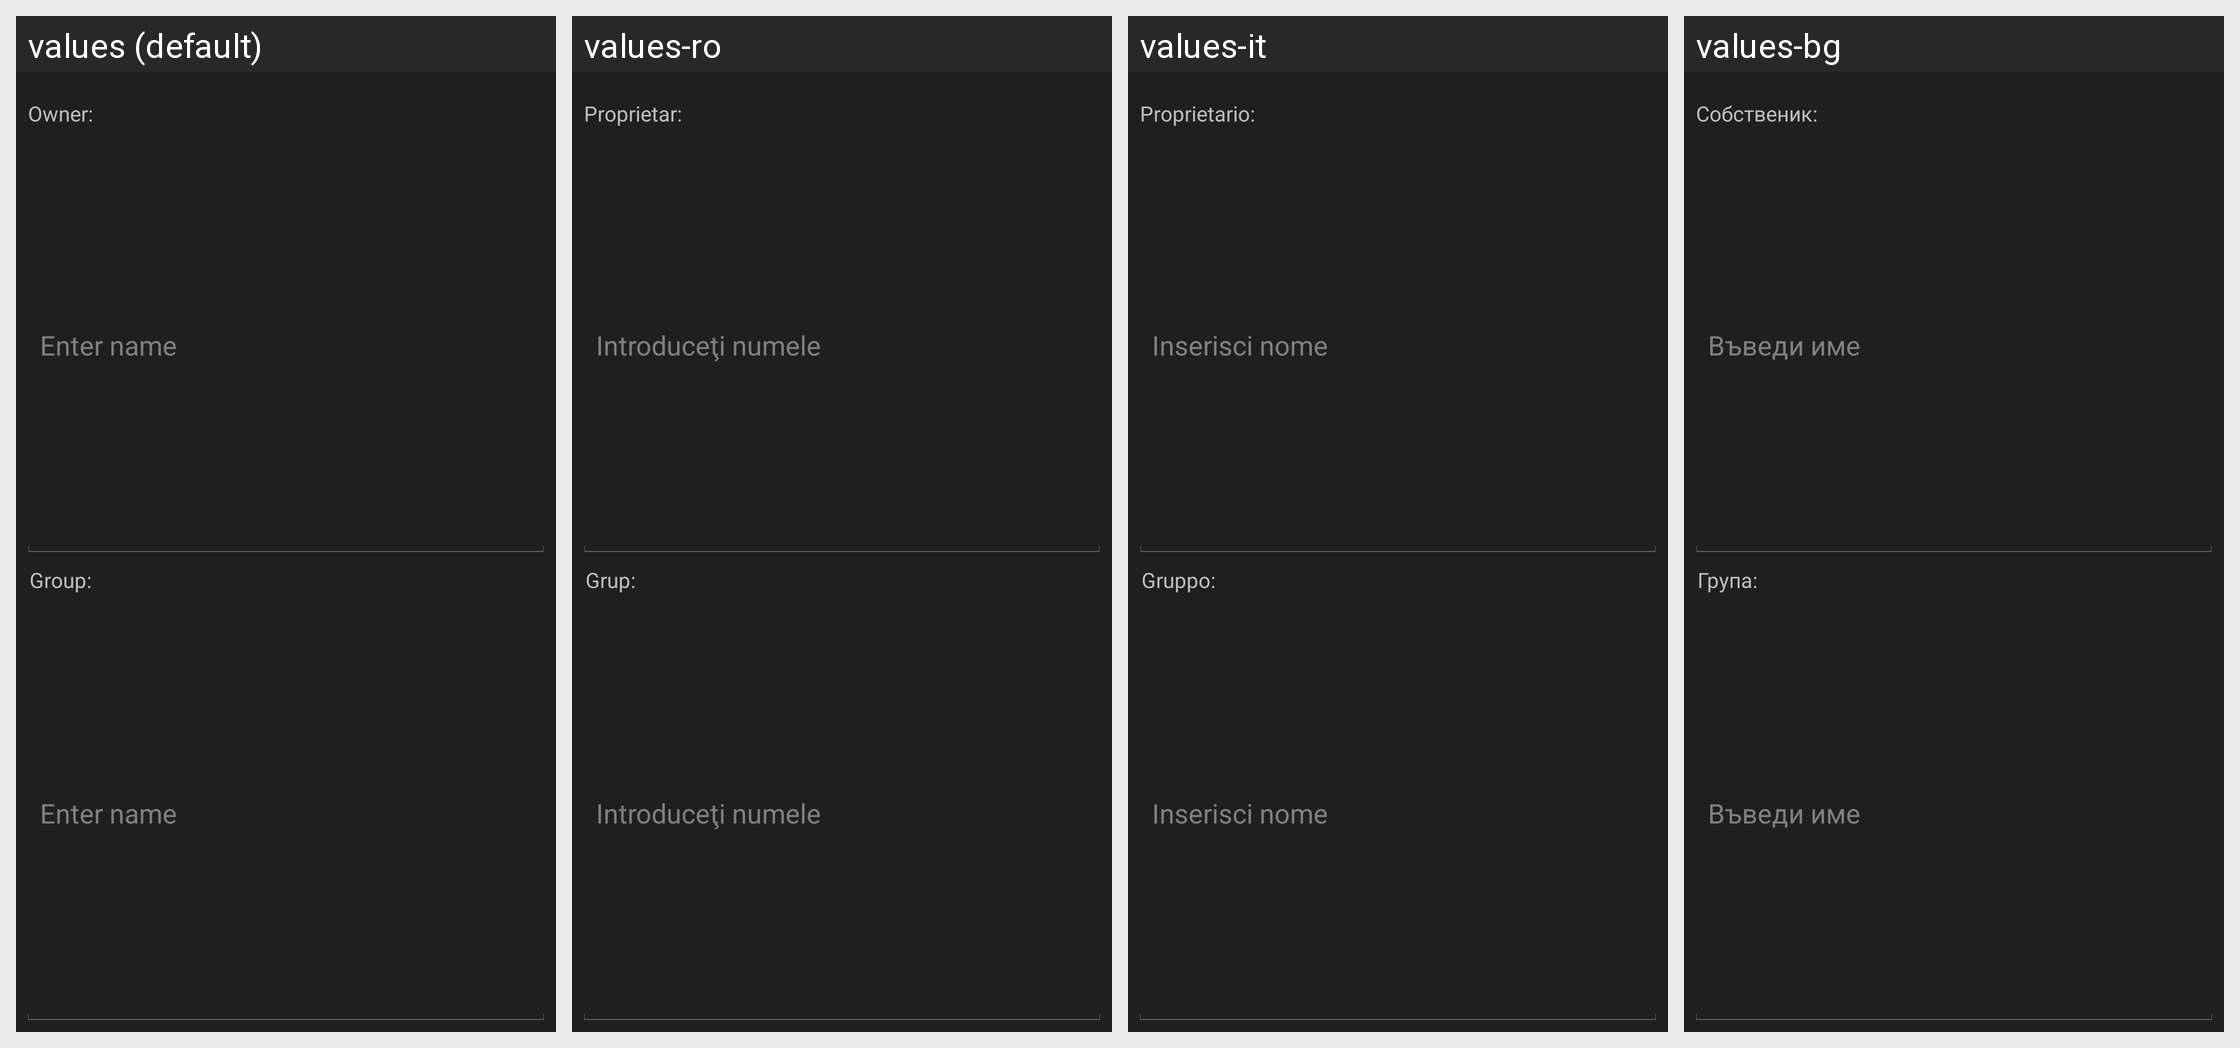

For this localized Android screen grid, give each drawn string resource with its value in every locale shown.
Android screen res/layout/dialog_groupowner.xml rendered under 4 locales, left to right: values (default), values-ro, values-it, values-bg. Device: Nexus 5 (rendered at 1080×1920; each locale shown at half size, 540×960, under a caption strip naming it); theme ThemeDark.
Other locales in the repository, not shown: values-ar, values-ba, values-bs, values-cs, values-de, values-es, values-fi, values-fr, values-ko, values-nl, values-pl, values-pt-rBR, values-ru, values-sk, values-th, values-th-rTH, values-tr, values-uk, values-vi, values-zh-rCN, values-zh-rTW.
Strings drawn on this screen, with the default value and each locale's value (text and hints the layout hard-codes, and strings that could not be matched under every locale, appear in the picture but are not listed):

owner
  values: Owner:
  values-ro: Proprietar:
  values-it: Proprietario:
  values-bg: Собственик:

enter_name
  values: Enter name
  values-ro: Introduceţi numele
  values-it: Inserisci nome
  values-bg: Въведи име

group
  values: Group:
  values-ro: Grup:
  values-it: Gruppo:
  values-bg: Група:
